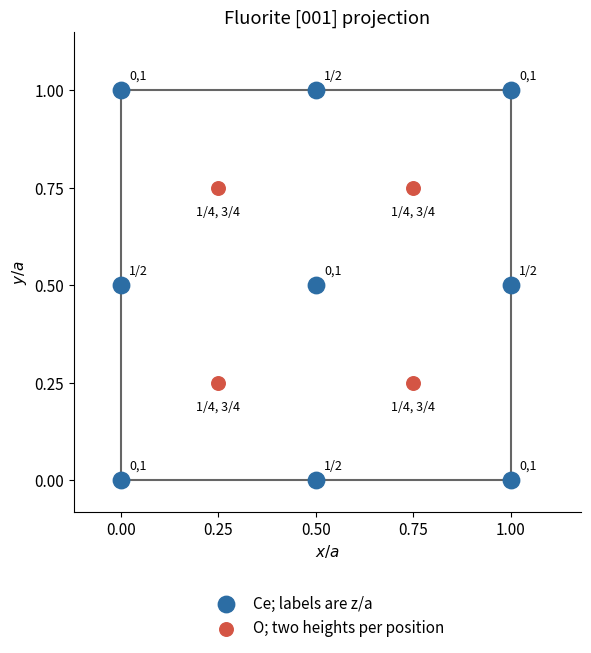

The script that saved this image:
import matplotlib
matplotlib.use("Agg")
import matplotlib.pyplot as plt
import numpy as np
plt.rcParams.update({"font.size":11,"savefig.facecolor":"white","figure.facecolor":"white"})
fig,ax=plt.subplots(figsize=(6.4,6.4))
ax.plot([0,1,1,0,0],[0,0,1,1,0],color="0.4")
for x,y in [(0,0),(1,0),(0,1),(1,1),(.5,.5),(.5,0),(.5,1),(0,.5),(1,.5)]:
 z="1/2" if (x==.5) != (y==.5) else "0,1"
 ax.scatter(x,y,s=140,c="#2c6da4",zorder=4,clip_on=False)
 ax.annotate(z,(x,y),xytext=(6,8),textcoords="offset points",fontsize=9)
for x in [.25,.75]:
 for y in [.25,.75]:
  ax.scatter(x,y,s=95,c="#d45544",zorder=4)
  ax.annotate("1/4, 3/4",(x,y),xytext=(0,-20),ha="center",textcoords="offset points",fontsize=9)
ax.scatter([],[],s=140,c="#2c6da4",label="Ce; labels are z/a")
ax.scatter([],[],s=95,c="#d45544",label="O; two heights per position")
ax.legend(loc="lower center",bbox_to_anchor=(.5,-.29),frameon=False)
ax.set(xlim=(-.12,1.18),ylim=(-.08,1.15),xlabel=r"$x/a$",ylabel=r"$y/a$",title="Fluorite [001] projection")
ax.set_aspect("equal");ax.set_xticks([0,.25,.5,.75,1]);ax.set_yticks([0,.25,.5,.75,1]);ax.spines[['top','right']].set_visible(False)
fig.tight_layout();fig.savefig("paper-1-fluorite.png",dpi=140)
